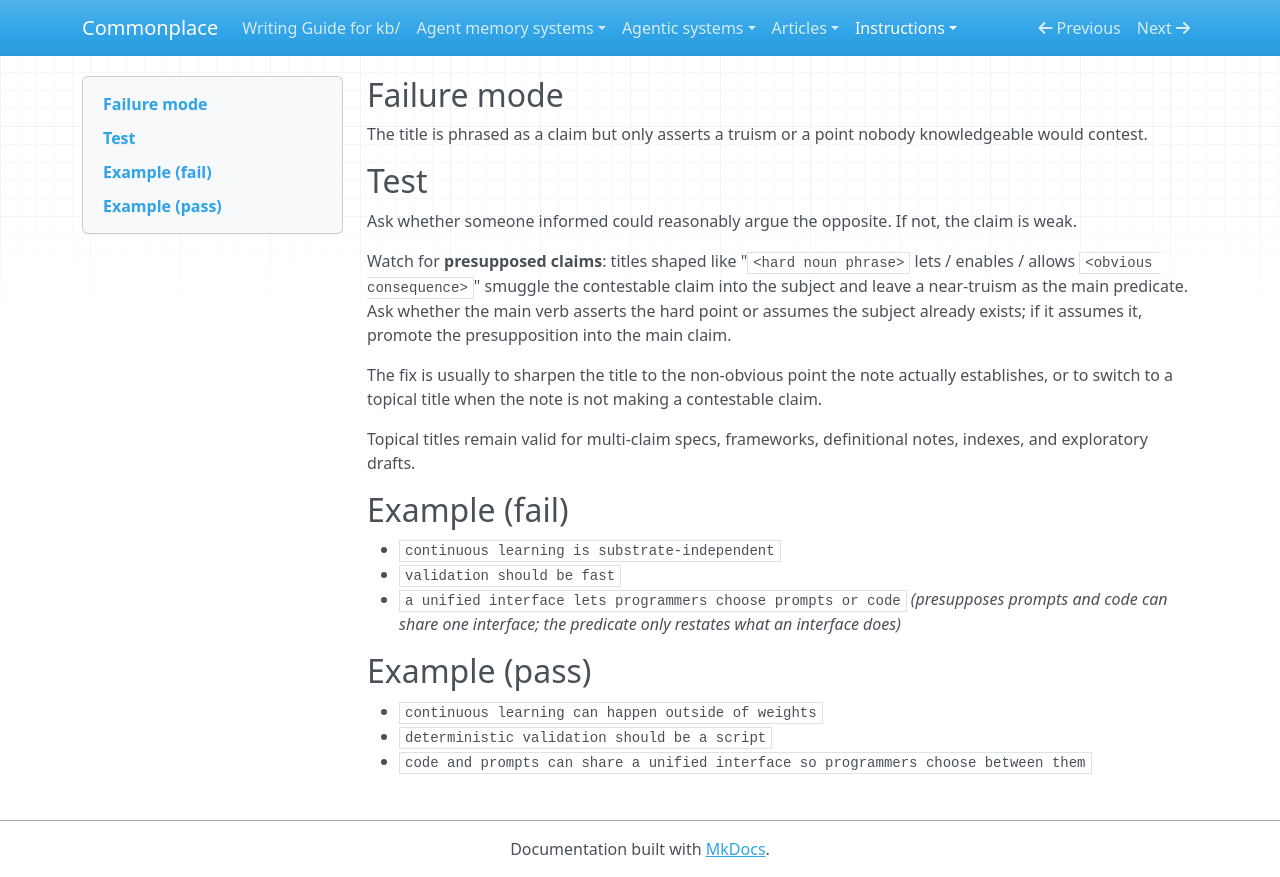

repository: zby/commonplace · page: instructions/review-gates/frontmatter/claim-strength/index.html · generator: mkdocs

---
gate_id: frontmatter/claim-strength
name: Claim strength
description: 'The title is phrased as a claim but only asserts a truism or a point nobody knowledgeable would contest.'
type: types/review-gate.md
lens: frontmatter
watches: [title]
staleness: changed
depth: 2
requires_trait: title-as-claim
---

## Failure mode

The title is phrased as a claim but only asserts a truism or a point nobody knowledgeable would contest.

## Test

Ask whether someone informed could reasonably argue the opposite. If not, the claim is weak.

Watch for **presupposed claims**: titles shaped like "`<hard noun phrase>` lets / enables / allows `<obvious consequence>`" smuggle the contestable claim into the subject and leave a near-truism as the main predicate. Ask whether the main verb asserts the hard point or assumes the subject already exists; if it assumes it, promote the presupposition into the main claim.

The fix is usually to sharpen the title to the non-obvious point the note actually establishes, or to switch to a topical title when the note is not making a contestable claim.

Topical titles remain valid for multi-claim specs, frameworks, definitional notes, indexes, and exploratory drafts.

## Example (fail)

- `continuous learning is substrate-independent`
- `validation should be fast`
- `a unified interface lets programmers choose prompts or code` *(presupposes prompts and code can share one interface; the predicate only restates what an interface does)*

## Example (pass)

- `continuous learning can happen outside of weights`
- `deterministic validation should be a script`
- `code and prompts can share a unified interface so programmers choose between them`
